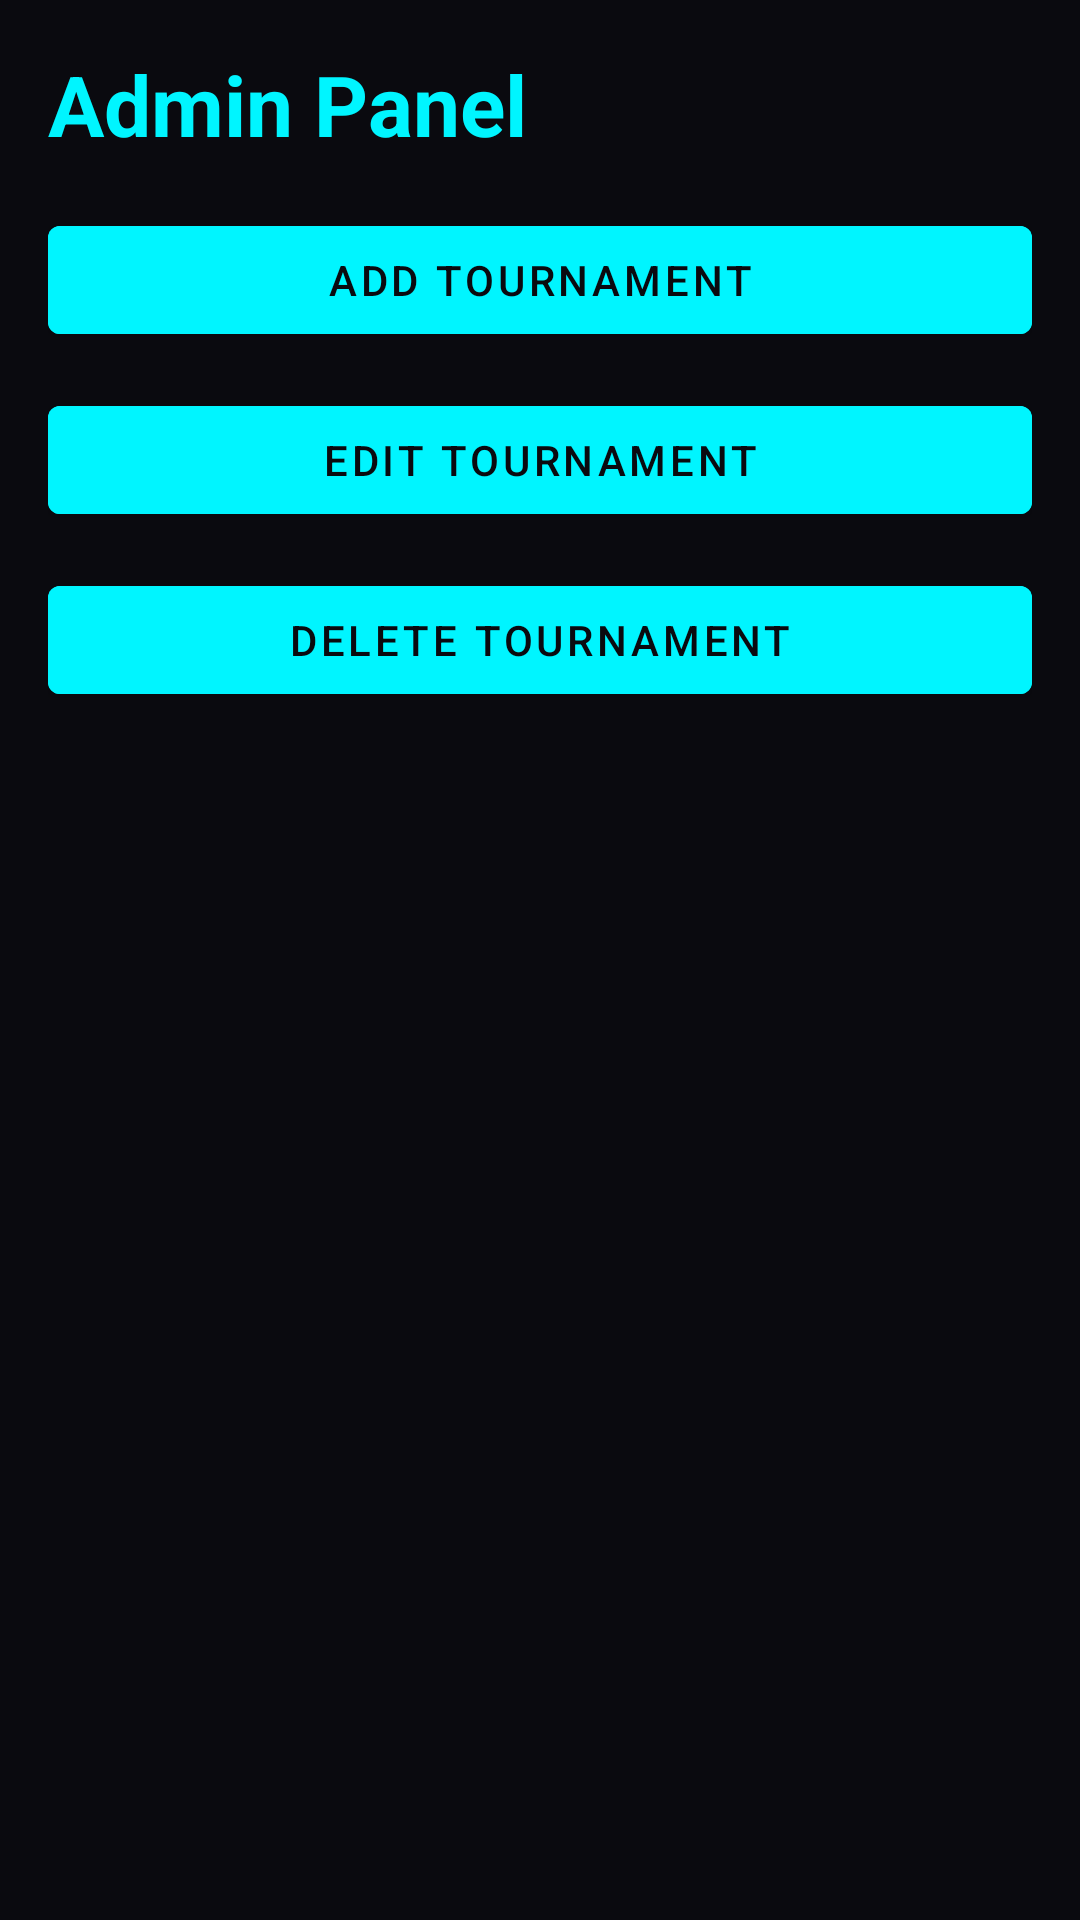

This screen was rendered from an Android layout file. Write that file and the resources it references.
<!-- AndroidManifest.xml: application theme Theme.FireESP -->
<!-- res/layout/activity_admin.xml -->
<?xml version="1.0" encoding="utf-8"?>
<ScrollView
xmlns:android="http://schemas.android.com/apk/res/android"
android:background="@color/background"
android:layout_width="match_parent"
android:layout_height="match_parent"
android:padding="16dp">

<LinearLayout
android:orientation="vertical"
android:layout_width="match_parent"
android:layout_height="wrap_content">

<TextView
android:text="Admin Panel"
android:textSize="28sp"
android:textColor="@color/aqua"
android:layout_marginBottom="16dp"
android:textStyle="bold"
android:layout_width="wrap_content"
android:layout_height="wrap_content"/>

<com.google.android.material.button.MaterialButton
android:id="@+id/btnAddTournament"
android:text="Add Tournament"
android:backgroundTint="@color/aqua"
android:textColor="@color/background"
android:layout_marginBottom="12dp"
android:layout_width="match_parent"
android:layout_height="wrap_content"/>

<com.google.android.material.button.MaterialButton
android:id="@+id/btnEditTournament"
android:text="Edit Tournament"
android:backgroundTint="@color/aqua"
android:textColor="@color/background"
android:layout_marginBottom="12dp"
android:layout_width="match_parent"
android:layout_height="wrap_content"/>

<com.google.android.material.button.MaterialButton
android:id="@+id/btnDeleteTournament"
android:text="Delete Tournament"
android:backgroundTint="@color/aqua"
android:textColor="@color/background"
android:layout_width="match_parent"
android:layout_height="wrap_content"/>

</LinearLayout>
</ScrollView>
<!-- resources referenced by this layout -->
<resources>
  <color name="aqua">#00f5ff</color>
  <color name="background">#0a0a0f</color>
  <style name="Theme.FireESP" parent="Theme.MaterialComponents.DayNight.NoActionBar">
  
  <item name="colorPrimary">@color/purpleAccent</item>
  <item name="colorPrimaryVariant">@color/purpleLight</item>
  <item name="colorOnPrimary">@color/black</item>
  
  
  <item name="colorSecondary">@color/aqua</item>
  <item name="colorSecondaryVariant">@color/aqua</item>
  <item name="colorOnSecondary">@color/black</item>
  
  
  <item name="android:colorBackground">@color/background</item>
  <item name="android:textColor">@color/white</item>
  </style>
  <color name="purpleAccent">#7b2cbf</color>
  <color name="purpleLight">#9d4edd</color>
  <color name="black">#000000</color>
  <color name="white">#FFFFFF</color>
</resources>
